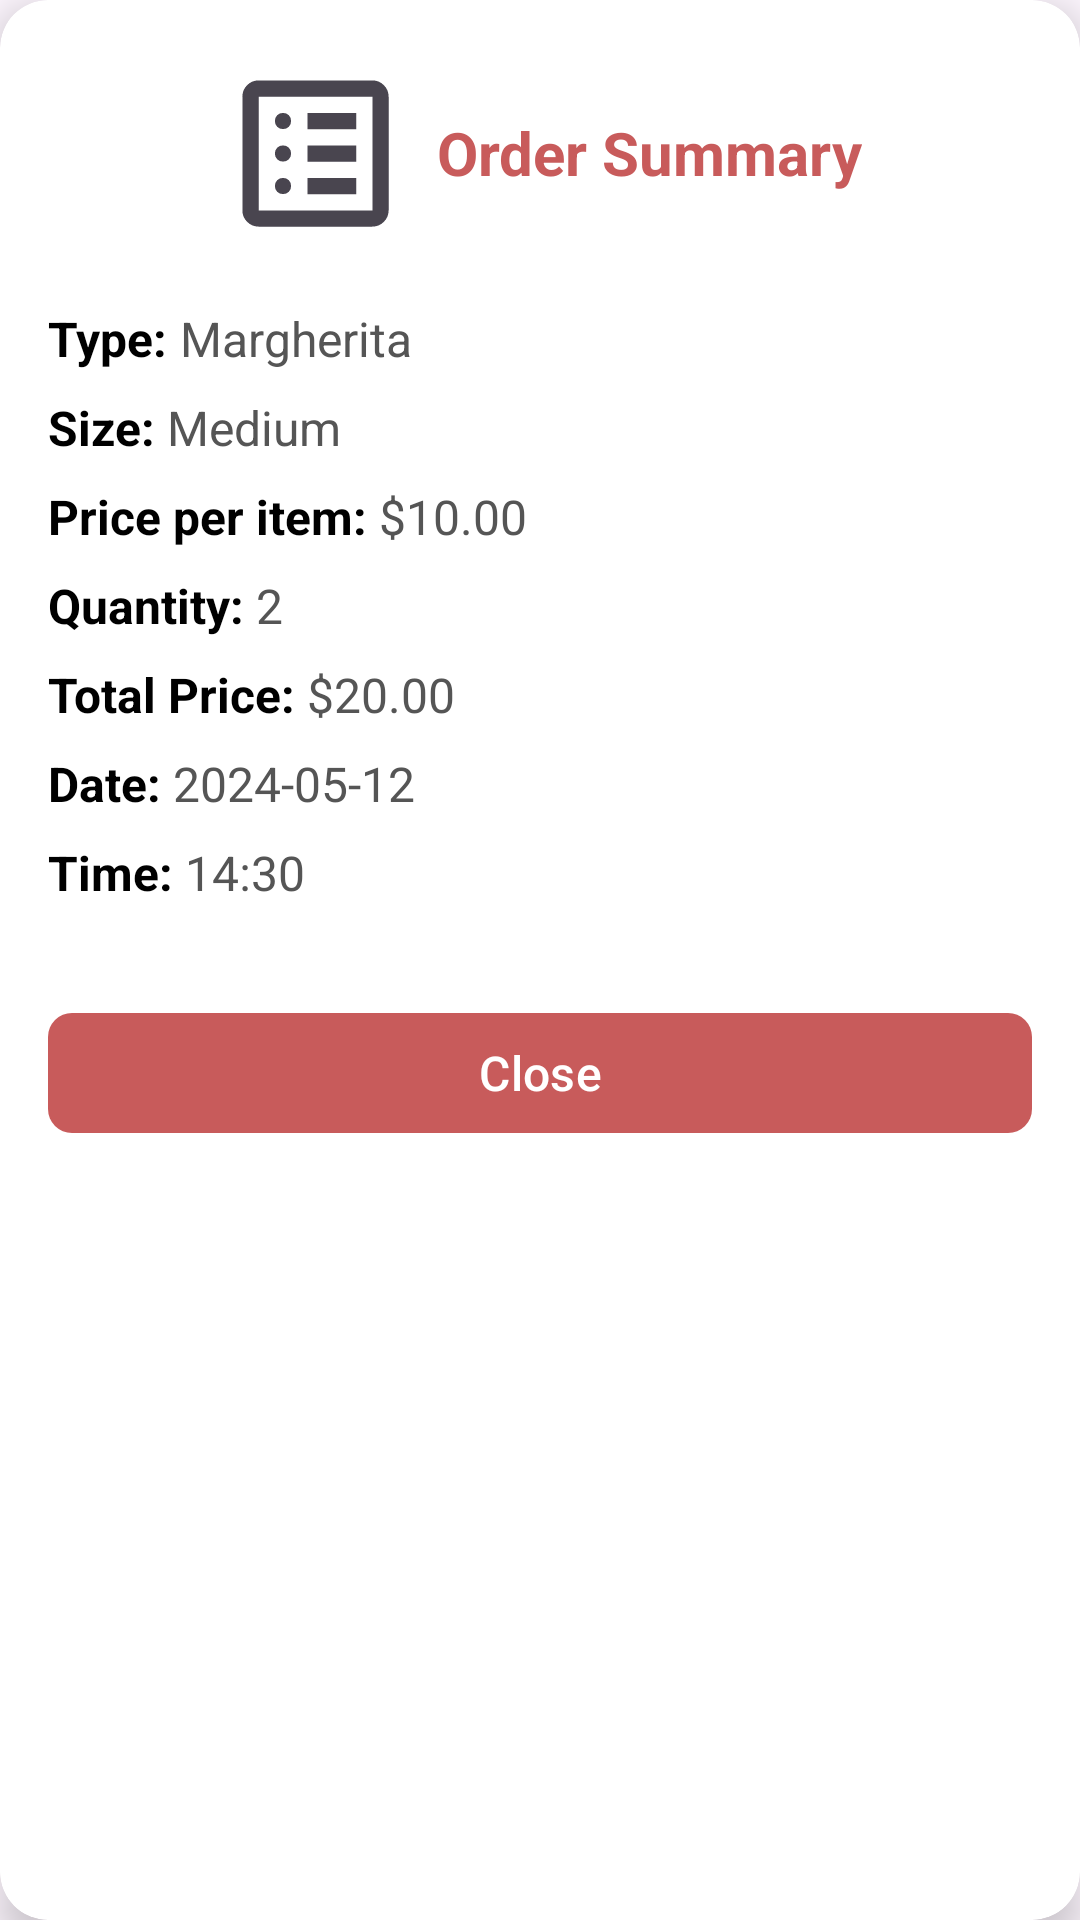

Layout XML and referenced resources for this Android screen:
<!-- AndroidManifest.xml: application theme Theme._1200134_nsralla_hassan_finalProject -->
<!-- res/layout/dialog_order_details.xml -->
<androidx.cardview.widget.CardView xmlns:android="http://schemas.android.com/apk/res/android"
    xmlns:app="http://schemas.android.com/apk/res-auto"
    xmlns:tools="http://schemas.android.com/tools"
    android:layout_width="match_parent"
    android:layout_height="wrap_content"
    android:layout_margin="16dp"
    app:cardBackgroundColor="#FFFFFF"
    app:cardCornerRadius="16dp"
    app:cardElevation="8dp">

    <LinearLayout
        android:layout_width="match_parent"
        android:layout_height="wrap_content"
        android:orientation="vertical"
        android:padding="16dp">

        
        <LinearLayout
            android:layout_width="match_parent"
            android:layout_height="wrap_content"
            android:gravity="center"
            android:orientation="horizontal"
            android:paddingBottom="16dp">

            <ImageView
                android:layout_width="65dp"
                android:layout_height="70dp"
                android:layout_marginEnd="8dp"
                app:srcCompat="@drawable/summary" />

            <TextView
                android:layout_width="wrap_content"
                android:layout_height="wrap_content"
                android:text="Order Summary"
                android:textColor="#C85B5B"
                android:textSize="20sp"
                android:textStyle="bold" />
        </LinearLayout>

        
        <LinearLayout
            android:layout_width="match_parent"
            android:layout_height="wrap_content"
            android:orientation="horizontal"
            android:paddingBottom="8dp">

            <TextView
                android:layout_width="wrap_content"
                android:layout_height="wrap_content"
                android:text="Type: "
                android:textColor="#000000"
                android:textSize="16sp"
                android:textStyle="bold" />

            <TextView
                android:id="@+id/tvOrderType_dialog"
                android:layout_width="wrap_content"
                android:layout_height="wrap_content"
                android:text="Margherita"
                android:textColor="#555555"
                android:textSize="16sp" />
        </LinearLayout>

        
        <LinearLayout
            android:layout_width="match_parent"
            android:layout_height="wrap_content"
            android:orientation="horizontal"
            android:paddingBottom="8dp">

            <TextView
                android:layout_width="wrap_content"
                android:layout_height="wrap_content"
                android:text="Size: "
                android:textColor="#000000"
                android:textSize="16sp"
                android:textStyle="bold" />

            <TextView
                android:id="@+id/tvOrderSize_dialog"
                android:layout_width="wrap_content"
                android:layout_height="wrap_content"
                android:text="Medium"
                android:textColor="#555555"
                android:textSize="16sp" />
        </LinearLayout>

        
        <LinearLayout
            android:layout_width="match_parent"
            android:layout_height="wrap_content"
            android:orientation="horizontal"
            android:paddingBottom="8dp">

            <TextView
                android:layout_width="wrap_content"
                android:layout_height="wrap_content"
                android:text="Price per item: "
                android:textColor="#000000"
                android:textSize="16sp"
                android:textStyle="bold" />

            <TextView
                android:id="@+id/tvOrderPrice_dialog"
                android:layout_width="wrap_content"
                android:layout_height="wrap_content"
                android:text="$10.00"
                android:textColor="#555555"
                android:textSize="16sp" />
        </LinearLayout>

        
        <LinearLayout
            android:layout_width="match_parent"
            android:layout_height="wrap_content"
            android:orientation="horizontal"
            android:paddingBottom="8dp">

            <TextView
                android:layout_width="wrap_content"
                android:layout_height="wrap_content"
                android:text="Quantity: "
                android:textColor="#000000"
                android:textSize="16sp"
                android:textStyle="bold" />

            <TextView
                android:id="@+id/tvOrderQuantity_dialog"
                android:layout_width="wrap_content"
                android:layout_height="wrap_content"
                android:text="2"
                android:textColor="#555555"
                android:textSize="16sp" />
        </LinearLayout>

        
        <LinearLayout
            android:layout_width="match_parent"
            android:layout_height="wrap_content"
            android:orientation="horizontal"
            android:paddingBottom="8dp">

            <TextView
                android:layout_width="wrap_content"
                android:layout_height="wrap_content"
                android:text="Total Price: "
                android:textColor="#000000"
                android:textSize="16sp"
                android:textStyle="bold" />

            <TextView
                android:id="@+id/tvOrderTotalPrice_dialog"
                android:layout_width="wrap_content"
                android:layout_height="wrap_content"
                android:text="$20.00"
                android:textColor="#555555"
                android:textSize="16sp" />
        </LinearLayout>

        
        <LinearLayout
            android:layout_width="match_parent"
            android:layout_height="wrap_content"
            android:orientation="horizontal"
            android:paddingBottom="8dp">

            <TextView
                android:layout_width="wrap_content"
                android:layout_height="wrap_content"
                android:text="Date: "
                android:textColor="#000000"
                android:textSize="16sp"
                android:textStyle="bold" />

            <TextView
                android:id="@+id/tvOrderDate_dialog"
                android:layout_width="wrap_content"
                android:layout_height="wrap_content"
                android:text="2024-05-12"
                android:textColor="#555555"
                android:textSize="16sp" />
        </LinearLayout>

        
        <LinearLayout
            android:layout_width="match_parent"
            android:layout_height="wrap_content"
            android:orientation="horizontal"
            android:paddingBottom="16dp">

            <TextView
                android:layout_width="wrap_content"
                android:layout_height="wrap_content"
                android:text="Time: "
                android:textColor="#000000"
                android:textSize="16sp"
                android:textStyle="bold" />

            <TextView
                android:id="@+id/tvOrderTime_dialog"
                android:layout_width="wrap_content"
                android:layout_height="wrap_content"
                android:text="14:30"
                android:textColor="#555555"
                android:textSize="16sp" />
        </LinearLayout>

        
        <com.google.android.material.button.MaterialButton
            android:id="@+id/buttonCloseDialog"
            android:layout_width="match_parent"
            android:layout_height="wrap_content"
            android:layout_marginTop="16dp"
            android:text="Close"
            android:textColor="#FFFFFF"
            android:textSize="16sp"
            app:backgroundTint="#C85B5B"
            app:cornerRadius="8dp"
            app:rippleColor="#FFCDD2" />
    </LinearLayout>
</androidx.cardview.widget.CardView>
<!-- resources referenced by this layout -->
<resources>
  <!-- drawable summary (drawable) -->
  <vector xmlns:android="http://schemas.android.com/apk/res/android"
      android:width="24dp"
      android:height="24dp"
      android:viewportWidth="960"
      android:viewportHeight="960"
      android:tint="?attr/colorControlNormal"
      android:autoMirrored="true">
      <path
          android:fillColor="@android:color/white"
          android:pathData="M320,680Q337,680 348.5,668.5Q360,657 360,640Q360,623 348.5,611.5Q337,600 320,600Q303,600 291.5,611.5Q280,623 280,640Q280,657 291.5,668.5Q303,680 320,680ZM320,520Q337,520 348.5,508.5Q360,497 360,480Q360,463 348.5,451.5Q337,440 320,440Q303,440 291.5,451.5Q280,463 280,480Q280,497 291.5,508.5Q303,520 320,520ZM320,360Q337,360 348.5,348.5Q360,337 360,320Q360,303 348.5,291.5Q337,280 320,280Q303,280 291.5,291.5Q280,303 280,320Q280,337 291.5,348.5Q303,360 320,360ZM440,680L680,680L680,600L440,600L440,680ZM440,520L680,520L680,440L440,440L440,520ZM440,360L680,360L680,280L440,280L440,360ZM200,840Q167,840 143.5,816.5Q120,793 120,760L120,200Q120,167 143.5,143.5Q167,120 200,120L760,120Q793,120 816.5,143.5Q840,167 840,200L840,760Q840,793 816.5,816.5Q793,840 760,840L200,840ZM200,760L760,760Q760,760 760,760Q760,760 760,760L760,200Q760,200 760,200Q760,200 760,200L200,200Q200,200 200,200Q200,200 200,200L200,760Q200,760 200,760Q200,760 200,760ZM200,200L200,200Q200,200 200,200Q200,200 200,200L200,760Q200,760 200,760Q200,760 200,760L200,760Q200,760 200,760Q200,760 200,760L200,200Q200,200 200,200Q200,200 200,200Z"/>
  </vector>
  <style name="Theme._1200134_nsralla_hassan_finalProject" parent="Base.Theme._1200134_nsralla_hassan_finalProject" />
  <style name="Base.Theme._1200134_nsralla_hassan_finalProject" parent="Theme.Material3.DayNight.NoActionBar">
          
          
      </style>
</resources>
